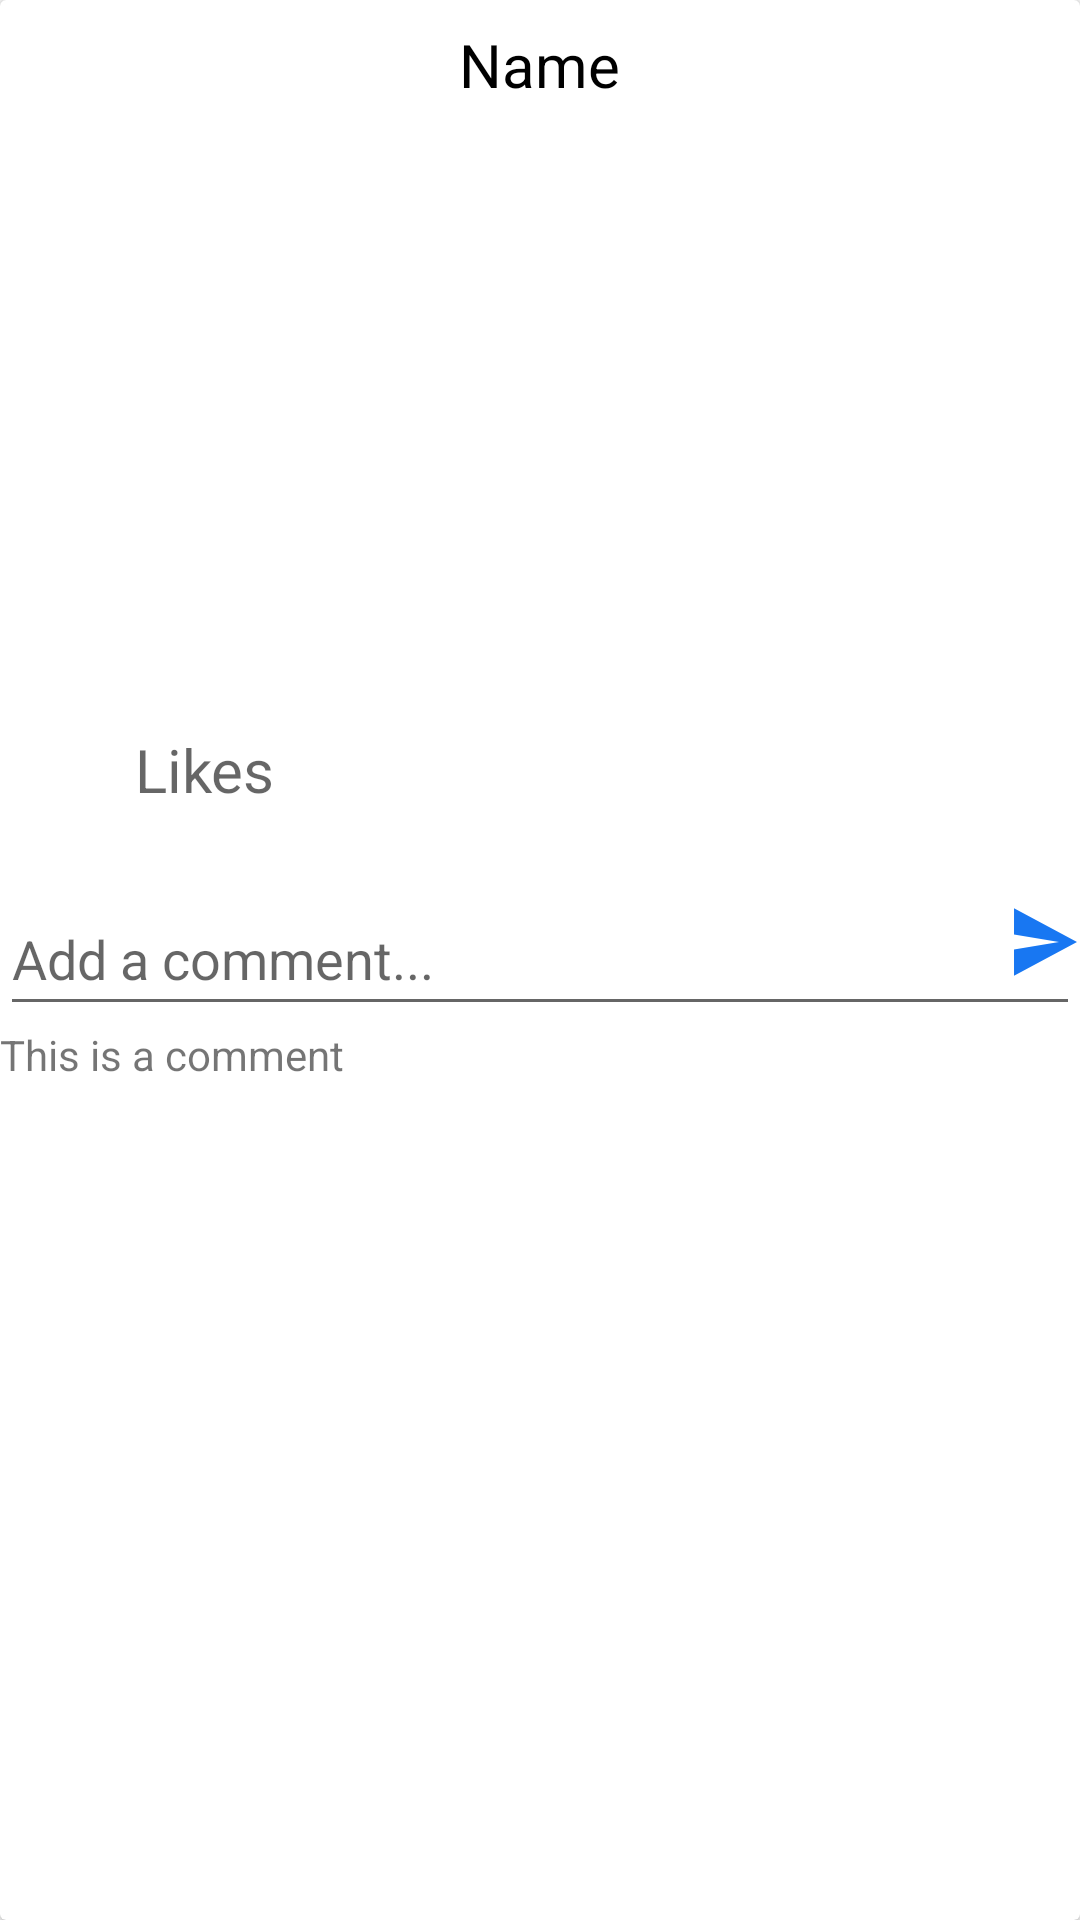

Layout XML and referenced resources for this Android screen:
<!-- AndroidManifest.xml: application theme Base.Theme.FaceBook -->
<!-- res/layout/image_item.xml -->
<?xml version="1.0" encoding="utf-8"?>
<androidx.cardview.widget.CardView xmlns:android="http://schemas.android.com/apk/res/android"
    android:layout_width="match_parent"
    android:layout_height="wrap_content"
    android:layout_margin="8dp">

    <LinearLayout
        android:layout_width="match_parent"
        android:layout_height="wrap_content"
        android:orientation="vertical">

        <TextView
            android:id="@+id/text_view_name"
            android:layout_width="wrap_content"
            android:layout_height="wrap_content"
            android:layout_gravity="center_horizontal"
            android:layout_marginBottom="8dp"
            android:layout_marginTop="8dp"
            android:text="Name"
            android:textColor="@android:color/black"
            android:textSize="20sp" />

        <ImageView
            android:id="@+id/image_view_upload"
            android:layout_width="match_parent"
            android:layout_height="200dp" />
        <LinearLayout
            android:layout_width="match_parent"
            android:layout_height="wrap_content"
            android:orientation="horizontal">

            <ImageView
                android:id="@+id/like_btn"
                android:layout_width="35dp"
                android:layout_height="match_parent"
                android:layout_marginEnd="10dp"
                android:contentDescription="TODO"
                android:src="@drawable/baseline_favorite_border_24" />
            <TextView
                android:layout_width="wrap_content"
                android:layout_height="wrap_content"
                android:hint="Likes"
                android:layout_gravity="center"
                android:textSize="20dp"
                android:id="@+id/like_text"/>
        </LinearLayout>


        <LinearLayout
            android:layout_width="match_parent"
            android:layout_height="wrap_content"
            android:orientation="vertical"
            android:layout_marginTop="16dp">

            <RelativeLayout
                android:layout_width="match_parent"
                android:layout_height="wrap_content">

                <EditText
                    android:id="@+id/edit_text_comment"
                    android:layout_width="match_parent"
                    android:layout_height="wrap_content"
                    android:layout_marginTop="8dp"
                    android:hint="Add a comment..."
                    android:minHeight="48dp" />

                <ImageView
                    android:id="@+id/button_post_comment"
                    android:layout_width="wrap_content"
                    android:layout_height="wrap_content"
                    android:layout_alignParentEnd="true"
                    android:layout_centerVertical="true"
                    android:src="@drawable/baseline_send_24" />
            </RelativeLayout>
            <LinearLayout
                android:layout_width="match_parent"
                android:layout_height="wrap_content"
                android:id="@+id/comment_item_layout"
                android:orientation="vertical">

                <TextView
                    android:id="@+id/text_view_entered_comments"
                    android:layout_width="match_parent"
                    android:layout_height="wrap_content"
                    android:text="This is a comment" />

            </LinearLayout>
        </LinearLayout>

    </LinearLayout>

</androidx.cardview.widget.CardView>
<!-- resources referenced by this layout -->
<resources>
  <!-- drawable baseline_send_24 (drawable) -->
  <vector android:autoMirrored="true" android:height="30dp"
      android:tint="@color/blue" android:viewportHeight="24"
      android:viewportWidth="24" android:width="24dp" xmlns:android="http://schemas.android.com/apk/res/android">
      <path android:fillColor="@android:color/white" android:pathData="M2.01,21L23,12 2.01,3 2,10l15,2 -15,2z"/>
  </vector>
  <style name="Base.Theme.FaceBook" parent="Theme.AppCompat.Light.NoActionBar">
          
          
  
          
          <item name="android:buttonStyle">@style/FacebookButton</item>
      </style>
  <color name="blue">#1877F2</color>
  <style name="FacebookButton" parent="@android:style/Widget.Button">
          <item name="android:background">#2196F3</item> 
          <item name="android:textColor">#FFFFFF</item> 
      </style>
</resources>
